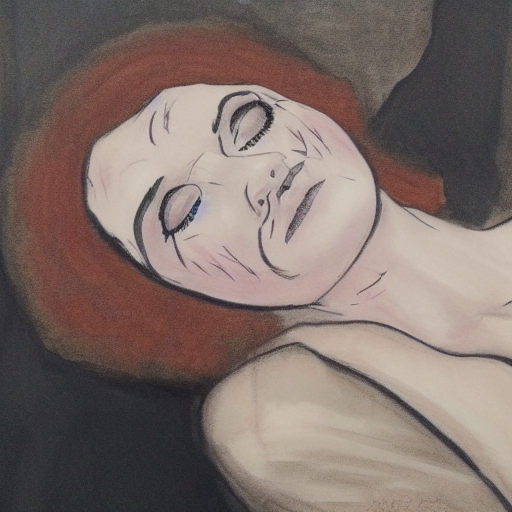
Generation parameters embedded in this image by AUTOMATIC1111 Stable Diffusion web UI or a fork of it (Forge, ...) (PNG 'parameters' text chunk):
dead woman
Steps: 40, Sampler: Euler a, CFG scale: 7, Seed: 2065526299, Size: 512x512, Model hash: 81761151, Batch size: 5, Batch pos: 4